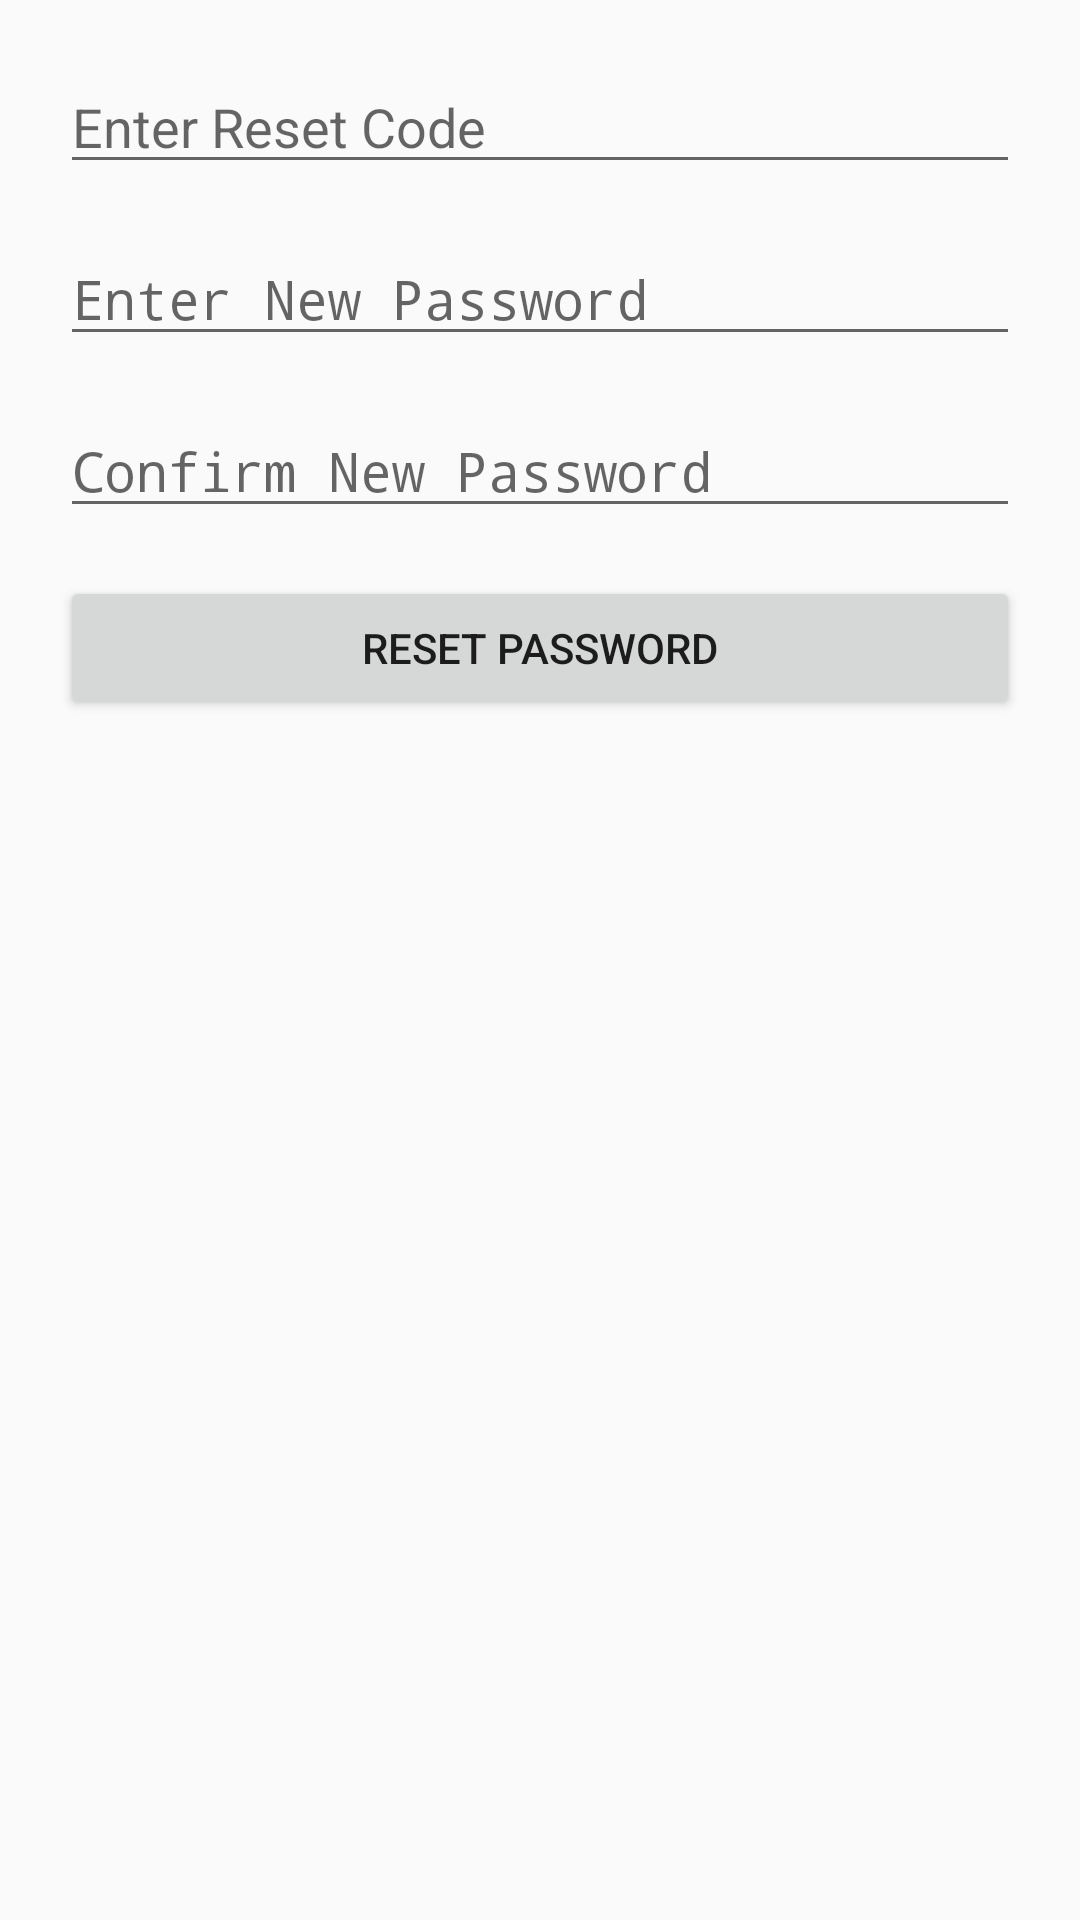

Android layout source for this screen:
<!-- AndroidManifest.xml: application theme Theme.Tastifyapp -->
<!-- res/layout/activity_reset_password.xml -->
<?xml version="1.0" encoding="utf-8"?>
<androidx.constraintlayout.widget.ConstraintLayout
    xmlns:android="http://schemas.android.com/apk/res/android"
    xmlns:app="http://schemas.android.com/apk/res-auto"
    xmlns:tools="http://schemas.android.com/tools"
    android:layout_width="match_parent"
    android:layout_height="match_parent"
    tools:context=".ResetPasswordActivity">

    <LinearLayout
        android:layout_width="match_parent"
        android:layout_height="match_parent"
        android:gravity="center_horizontal"
        android:orientation="vertical"
        android:padding="20dp">

        
        <EditText
            android:id="@+id/resetCodeEditText"
            android:layout_width="match_parent"
            android:layout_height="wrap_content"
            android:hint="Enter Reset Code"
            android:inputType="number" />

        
        <EditText
            android:id="@+id/newPasswordEditText"
            android:layout_width="match_parent"
            android:layout_height="wrap_content"
            android:hint="Enter New Password"
            android:inputType="textPassword"
            android:layout_marginTop="16dp" />

        
        <EditText
            android:id="@+id/confirmNewPasswordEditText"
            android:layout_width="match_parent"
            android:layout_height="wrap_content"
            android:hint="Confirm New Password"
            android:inputType="textPassword"
            android:layout_marginTop="16dp" />

        
        <Button
            android:id="@+id/resetPasswordButton"
            android:layout_width="match_parent"
            android:layout_height="wrap_content"
            android:layout_marginTop="16dp"
            android:text="Reset Password" />
    </LinearLayout>
</androidx.constraintlayout.widget.ConstraintLayout>
<!-- resources referenced by this layout -->
<resources>
  <style name="Theme.Tastifyapp" parent="Theme.MaterialComponents.Light.NoActionBar">
          
          <item name="colorPrimary">@color/primary</item>
          <item name="colorPrimaryVariant">@color/purple_700</item>
          <item name="colorOnPrimary">@android:color/white</item>
          <item name="colorSecondary">@color/teal_200</item>
          <item name="android:textColor">@color/black</item>
          <item name="android:windowBackground">@color/white</item>
      </style>
  <color name="primary">#6200EE</color>
  <color name="purple_700">#FF3700B3</color>
  <color name="teal_200">#FF03DAC5</color>
  <color name="black">#FF000000</color>
  <color name="white">#FFFFFFFF</color>
</resources>
